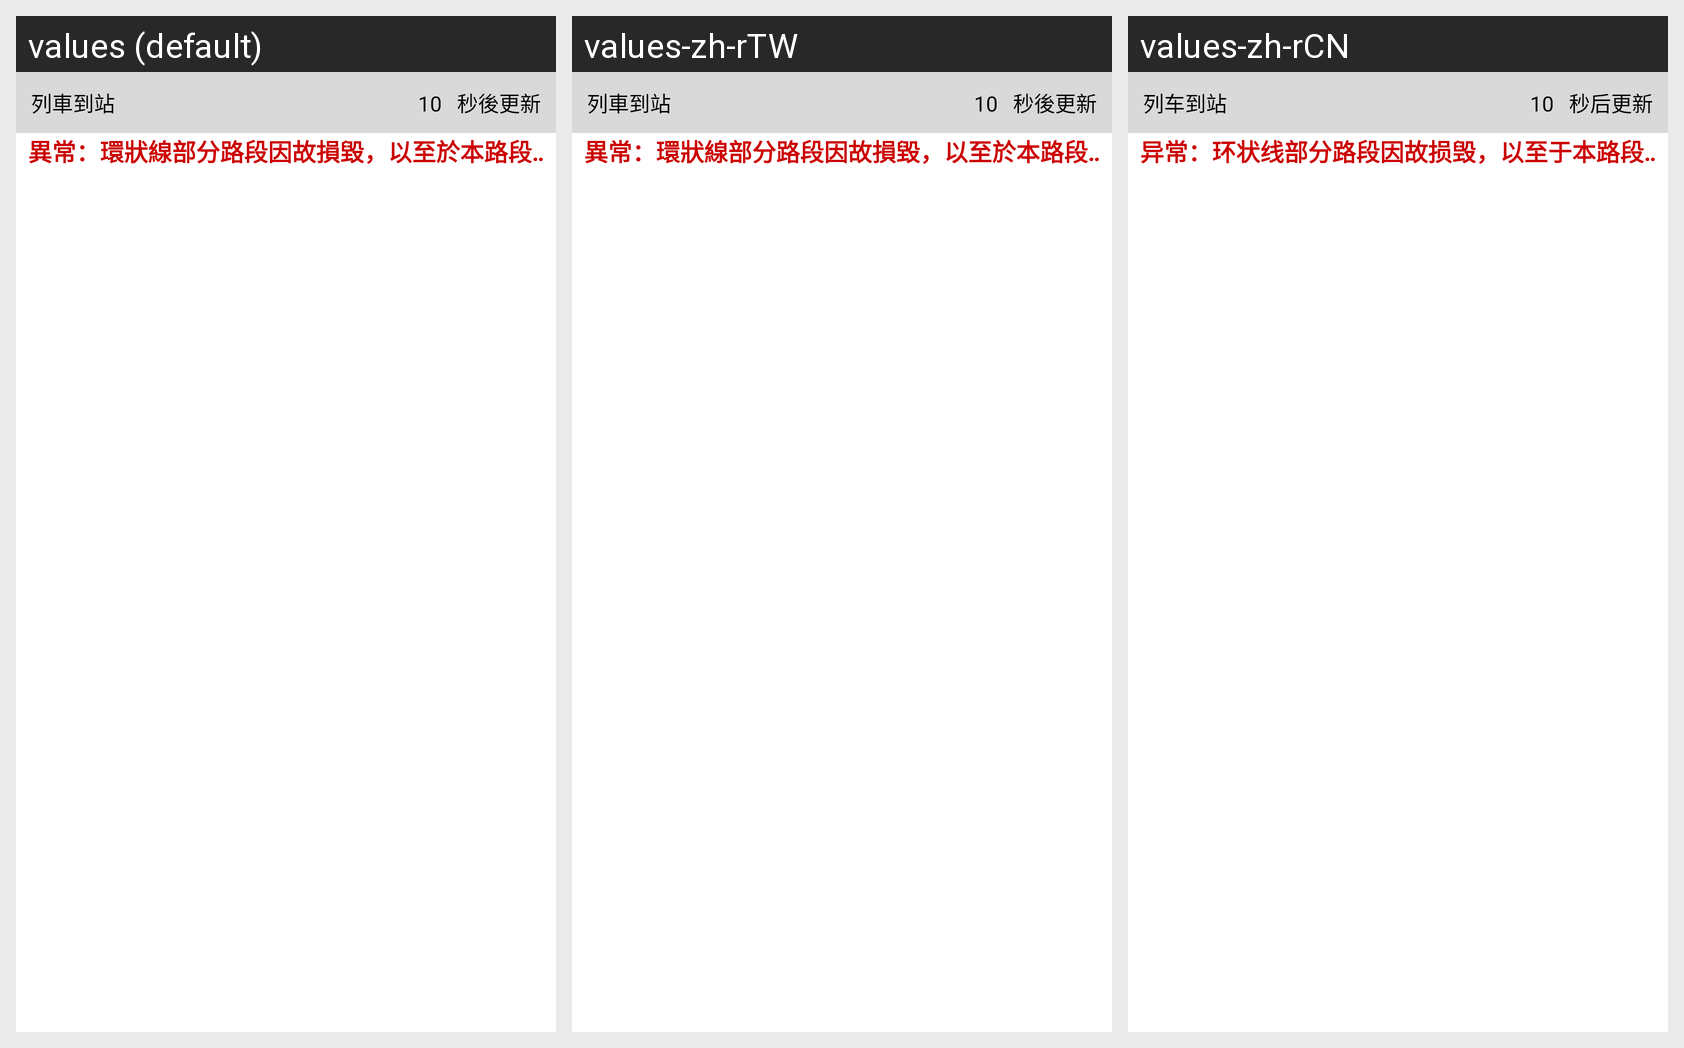

The same Android screen rendered under several of its app's locales, left to right. List the strings drawn on it with the default value and each locale's translation.
Android screen res/layout/fragment__train_info.xml rendered under 3 locales, left to right: values (default), values-zh-rTW, values-zh-rCN. Device: Nexus 5 (rendered at 1080×1920; each locale shown at half size, 540×960, under a caption strip naming it); theme Theme.Material3.Light.
Other locales in the repository, not shown: values-en-rUS, values-ja, values-ko-rKR.
Strings drawn on this screen, with the default value and each locale's value (text and hints the layout hard-codes, and strings that could not be matched under every locale, appear in the picture but are not listed):

Train_arrives
  values: 列車到站
  values-zh-rTW: 列車到站
  values-zh-rCN: 列车到站

Train_arrives_time
  values: 秒後更新
  values-zh-rTW: 秒後更新
  values-zh-rCN: 秒后更新

errorStation
  values: 異常：環狀線部分路段因故損毀，以至於本路段資訊無法顯示
  values-zh-rTW: 異常：環狀線部分路段因故損毀，以至於本路段資訊無法顯示
  values-zh-rCN: 异常：环状线部分路段因故损毁，以至于本路段资讯无法显示
